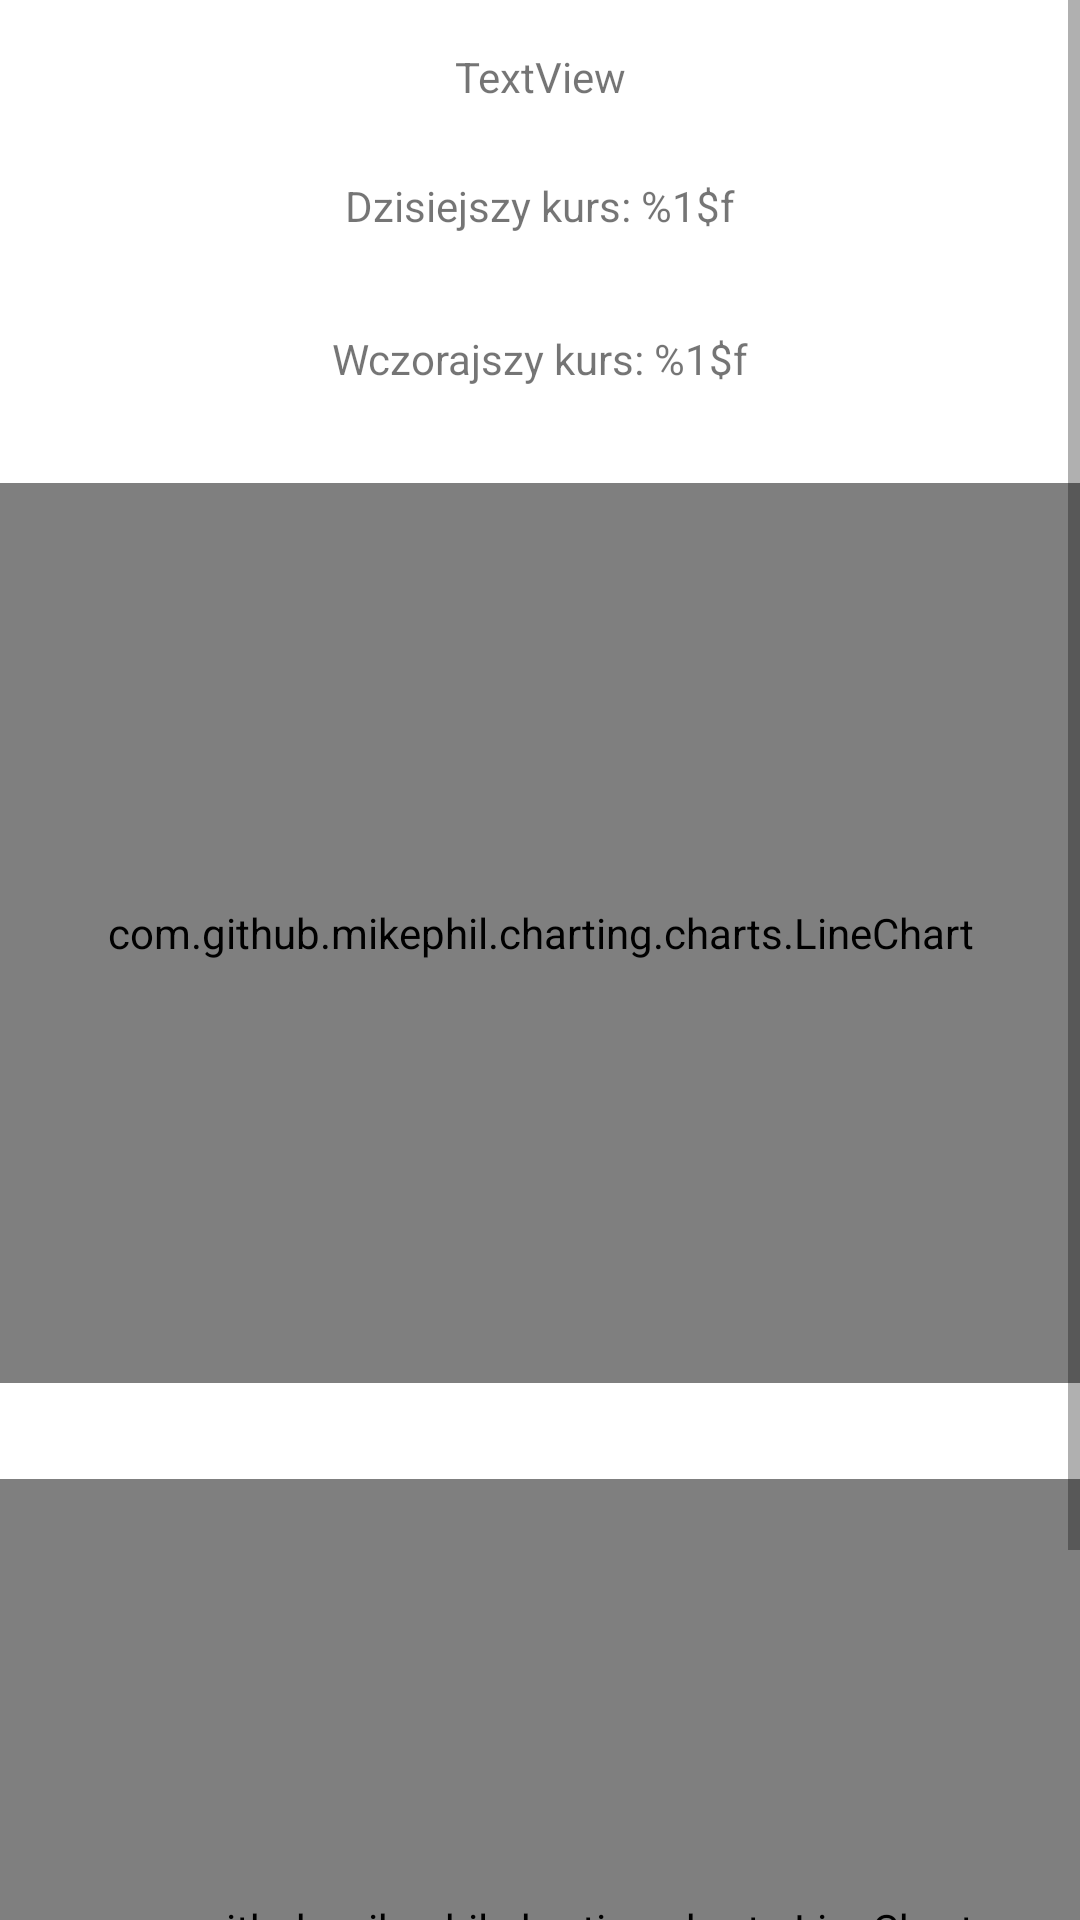

Android layout source for this screen:
<!-- AndroidManifest.xml: application theme Theme.Weronika_Wisz_cz_9_30_ -->
<!-- res/layout/activity_second_.xml -->
<?xml version="1.0" encoding="utf-8"?>
<androidx.constraintlayout.widget.ConstraintLayout xmlns:android="http://schemas.android.com/apk/res/android"
    xmlns:app="http://schemas.android.com/apk/res-auto"
    xmlns:tools="http://schemas.android.com/tools"
    android:layout_width="match_parent"
    android:layout_height="match_parent"
    tools:context=".Second_Activity">

    <ScrollView
        android:layout_width="match_parent"
        android:layout_height="match_parent">

        <LinearLayout
            android:layout_width="match_parent"
            android:layout_height="wrap_content"
            android:orientation="vertical" >

            <TextView
                android:id="@+id/currencyDetailsText"
                android:layout_width="match_parent"
                android:layout_height="wrap_content"
                android:layout_marginTop="16sp"
                android:layout_weight="1"
                android:gravity="center"
                android:text="TextView" />

            <TextView
                android:id="@+id/todayRate"
                android:layout_width="match_parent"
                android:layout_height="wrap_content"
                android:layout_marginTop="24sp"
                android:layout_marginBottom="32sp"
                android:layout_weight="1"
                android:gravity="center"
                android:text="@string/todayRateText" />

            <TextView
                android:id="@+id/yesterdayRate"
                android:layout_width="match_parent"
                android:layout_height="wrap_content"
                android:layout_marginTop="0sp"
                android:layout_marginBottom="32sp"
                android:layout_weight="1"
                android:gravity="center"
                android:text="@string/yesterdayRateText" />

            <com.github.mikephil.charting.charts.LineChart
                android:id="@+id/historicRatesChart"
                android:layout_width="match_parent"
                android:layout_height="300sp"
                android:layout_marginBottom="32sp"
                android:layout_weight="4">

            </com.github.mikephil.charting.charts.LineChart>

            <com.github.mikephil.charting.charts.LineChart
                android:id="@+id/historicRatesChart7"
                android:layout_width="match_parent"
                android:layout_height="300sp"
                android:layout_weight="4">

            </com.github.mikephil.charting.charts.LineChart>
        </LinearLayout>
    </ScrollView>

</androidx.constraintlayout.widget.ConstraintLayout>
<!-- resources referenced by this layout -->
<resources>
  <string name="todayRateText">Dzisiejszy kurs: %1$f</string>
  <string name="yesterdayRateText">Wczorajszy kurs: %1$f</string>
  <style name="Theme.Weronika_Wisz_cz_9_30_" parent="Theme.MaterialComponents.DayNight.DarkActionBar">
          
          <item name="colorPrimary">@color/purple_500</item>
          <item name="colorPrimaryVariant">@color/purple_700</item>
          <item name="colorOnPrimary">@color/white</item>
          
          <item name="colorSecondary">@color/teal_200</item>
          <item name="colorSecondaryVariant">@color/teal_700</item>
          <item name="colorOnSecondary">@color/black</item>
          
          <item name="android:statusBarColor" tools:targetApi="l">?attr/colorPrimaryVariant</item>
          
      </style>
  <color name="purple_500">#FF6200EE</color>
  <color name="purple_700">#FF3700B3</color>
  <color name="white">#FFFFFFFF</color>
  <color name="teal_200">#FF03DAC5</color>
  <color name="teal_700">#FF018786</color>
  <color name="black">#FF000000</color>
</resources>
